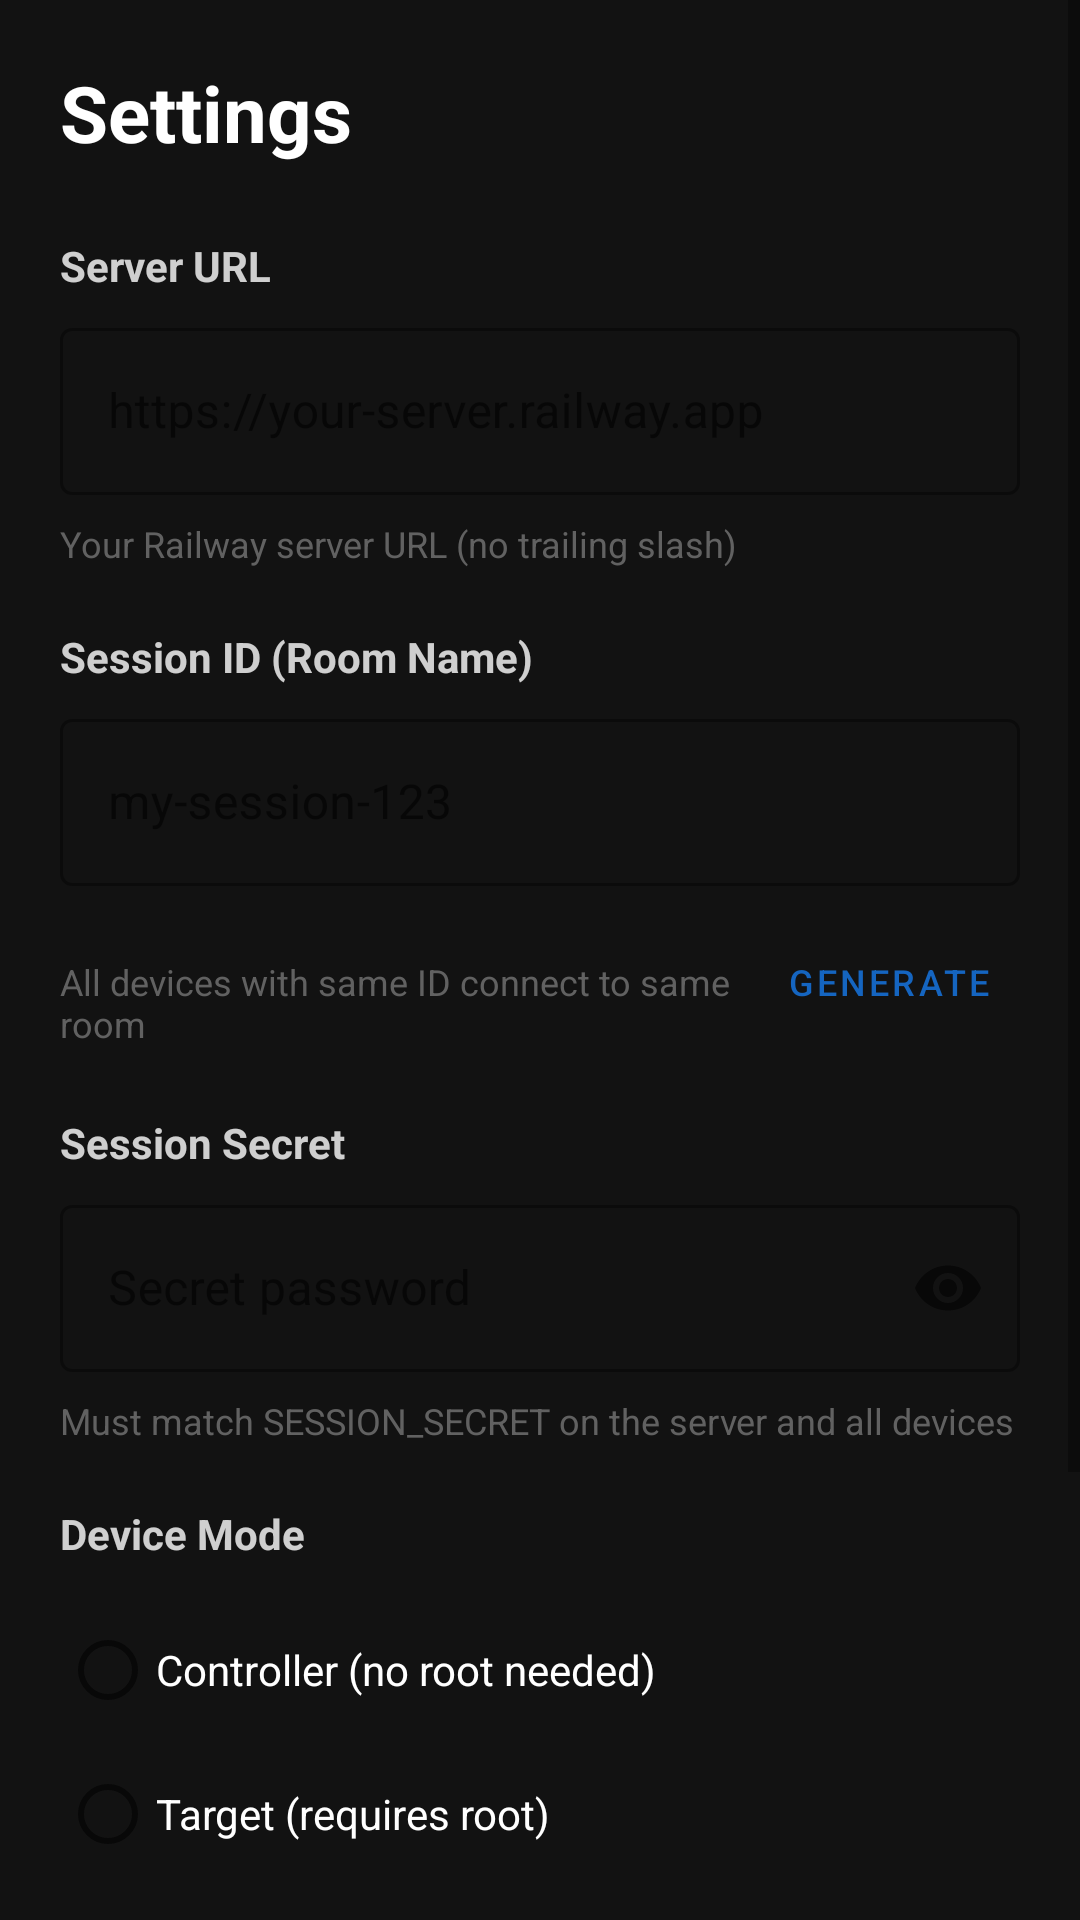

Produce the Android XML layout that renders to this screen, including the resource entries it uses.
<!-- AndroidManifest.xml: application theme Theme.TouchMirror -->
<!-- res/layout/activity_settings.xml -->
<?xml version="1.0" encoding="utf-8"?>
<ScrollView xmlns:android="http://schemas.android.com/apk/res/android"
    xmlns:app="http://schemas.android.com/apk/res-auto"
    android:layout_width="match_parent"
    android:layout_height="match_parent"
    android:background="#FF121212">

    <LinearLayout
        android:layout_width="match_parent"
        android:layout_height="wrap_content"
        android:orientation="vertical"
        android:padding="20dp">

        <TextView
            android:layout_width="match_parent"
            android:layout_height="wrap_content"
            android:text="Settings"
            android:textColor="#FFFFFFFF"
            android:textSize="26sp"
            android:textStyle="bold"
            android:layout_marginBottom="24dp" />

        
        <TextView android:layout_width="match_parent" android:layout_height="wrap_content"
            android:text="Server URL" android:textColor="#CCFFFFFF" android:textSize="14sp"
            android:textStyle="bold" android:layout_marginBottom="6dp" />

        <com.google.android.material.textfield.TextInputLayout
            android:layout_width="match_parent"
            android:layout_height="wrap_content"
            android:layout_marginBottom="8dp"
            style="@style/Widget.MaterialComponents.TextInputLayout.OutlinedBox">
            <com.google.android.material.textfield.TextInputEditText
                android:id="@+id/etServerUrl"
                android:layout_width="match_parent"
                android:layout_height="wrap_content"
                android:hint="https://your-server.railway.app"
                android:inputType="textUri"
                android:textColor="#FFFFFFFF" />
        </com.google.android.material.textfield.TextInputLayout>

        <TextView android:layout_width="match_parent" android:layout_height="wrap_content"
            android:text="Your Railway server URL (no trailing slash)"
            android:textColor="#AA888888" android:textSize="12sp" android:layout_marginBottom="20dp" />

        
        <TextView android:layout_width="match_parent" android:layout_height="wrap_content"
            android:text="Session ID (Room Name)" android:textColor="#CCFFFFFF" android:textSize="14sp"
            android:textStyle="bold" android:layout_marginBottom="6dp" />

        <com.google.android.material.textfield.TextInputLayout
            android:layout_width="match_parent"
            android:layout_height="wrap_content"
            android:layout_marginBottom="8dp"
            style="@style/Widget.MaterialComponents.TextInputLayout.OutlinedBox">
            <com.google.android.material.textfield.TextInputEditText
                android:id="@+id/etSessionId"
                android:layout_width="match_parent"
                android:layout_height="wrap_content"
                android:hint="my-session-123"
                android:inputType="text"
                android:textColor="#FFFFFFFF" />
        </com.google.android.material.textfield.TextInputLayout>

        <LinearLayout android:layout_width="match_parent" android:layout_height="wrap_content"
            android:orientation="horizontal" android:layout_marginBottom="20dp">
            <TextView android:layout_width="0dp" android:layout_height="wrap_content" android:layout_weight="1"
                android:text="All devices with same ID connect to same room"
                android:textColor="#AA888888" android:textSize="12sp" />
            <com.google.android.material.button.MaterialButton
                android:id="@+id/btnGenerateId"
                android:layout_width="wrap_content" android:layout_height="wrap_content"
                android:text="Generate" android:textSize="12sp"
                style="@style/Widget.MaterialComponents.Button.TextButton" />
        </LinearLayout>

        
        <TextView android:layout_width="match_parent" android:layout_height="wrap_content"
            android:text="Session Secret" android:textColor="#CCFFFFFF" android:textSize="14sp"
            android:textStyle="bold" android:layout_marginBottom="6dp" />

        <com.google.android.material.textfield.TextInputLayout
            android:layout_width="match_parent"
            android:layout_height="wrap_content"
            android:layout_marginBottom="8dp"
            app:endIconMode="password_toggle"
            style="@style/Widget.MaterialComponents.TextInputLayout.OutlinedBox">
            <com.google.android.material.textfield.TextInputEditText
                android:id="@+id/etSessionSecret"
                android:layout_width="match_parent"
                android:layout_height="wrap_content"
                android:hint="Secret password"
                android:inputType="textPassword"
                android:textColor="#FFFFFFFF" />
        </com.google.android.material.textfield.TextInputLayout>

        <TextView android:layout_width="match_parent" android:layout_height="wrap_content"
            android:text="Must match SESSION_SECRET on the server and all devices"
            android:textColor="#AA888888" android:textSize="12sp" android:layout_marginBottom="20dp" />

        
        <TextView android:layout_width="match_parent" android:layout_height="wrap_content"
            android:text="Device Mode" android:textColor="#CCFFFFFF" android:textSize="14sp"
            android:textStyle="bold" android:layout_marginBottom="12dp" />

        <RadioGroup android:id="@+id/rgMode" android:layout_width="match_parent"
            android:layout_height="wrap_content" android:layout_marginBottom="8dp">

            <RadioButton android:id="@+id/rbController"
                android:layout_width="match_parent" android:layout_height="48dp"
                android:text="Controller (no root needed)" android:textColor="#FFFFFFFF" />

            <RadioButton android:id="@+id/rbTarget"
                android:layout_width="match_parent" android:layout_height="48dp"
                android:text="Target (requires root)" android:textColor="#FFFFFFFF" />
        </RadioGroup>

        <TextView android:layout_width="match_parent" android:layout_height="wrap_content"
            android:text="Controller: your primary device. Target: devices that mirror your touches."
            android:textColor="#AA888888" android:textSize="12sp" android:layout_marginBottom="20dp" />

        
        <LinearLayout android:layout_width="match_parent" android:layout_height="wrap_content"
            android:orientation="horizontal" android:gravity="center_vertical"
            android:layout_marginBottom="24dp">
            <TextView android:layout_width="0dp" android:layout_height="wrap_content" android:layout_weight="1"
                android:text="Auto-connect on boot" android:textColor="#CCFFFFFF" android:textSize="14sp" />
            <com.google.android.material.switchmaterial.SwitchMaterial
                android:id="@+id/switchAutostart"
                android:layout_width="wrap_content" android:layout_height="wrap_content" />
        </LinearLayout>

        
        <com.google.android.material.button.MaterialButton
            android:id="@+id/btnSave"
            android:layout_width="match_parent"
            android:layout_height="56dp"
            android:text="Save Settings"
            android:textSize="16sp" />

    </LinearLayout>
</ScrollView>
<!-- resources referenced by this layout -->
<resources>
  <style name="Theme.TouchMirror" parent="Theme.MaterialComponents.DayNight.DarkActionBar">
          <item name="colorPrimary">@color/colorPrimary</item>
          <item name="colorPrimaryVariant">@color/colorPrimaryDark</item>
          <item name="colorOnPrimary">@color/white</item>
          <item name="colorSecondary">@color/colorAccent</item>
          <item name="colorSecondaryVariant">@color/teal_700</item>
          <item name="colorOnSecondary">@color/black</item>
          <item name="android:statusBarColor">?attr/colorPrimaryVariant</item>
      </style>
  <color name="colorPrimary">#FF1565C0</color>
  <color name="colorPrimaryDark">#FF0D47A1</color>
  <color name="white">#FFFFFFFF</color>
  <color name="colorAccent">#FF4CAF50</color>
  <color name="teal_700">#FF018786</color>
  <color name="black">#FF000000</color>
</resources>
